Photos from the image-classification dataset "merged_dataset" in the GitHub repository tmgdarshan/cloud-classification-cnn-mobile. Its 7 classes are: cumulus, altocumulus, cirrus, clear sky, stratocumulus, cumulonimbus, mixed.

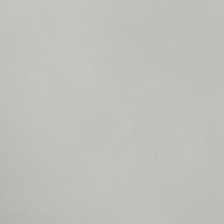
Label: cumulonimbus

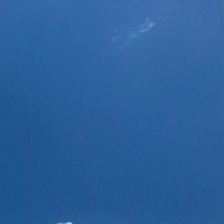
Label: clear sky

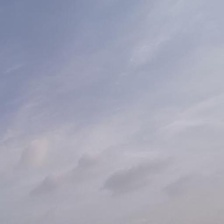
Label: cirrus

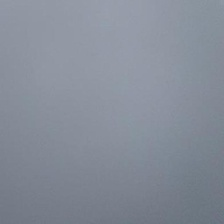
Label: stratocumulus

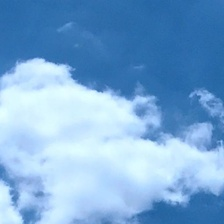
Label: cumulus

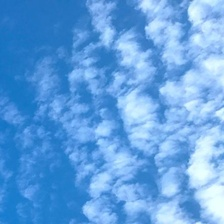
Label: altocumulus
